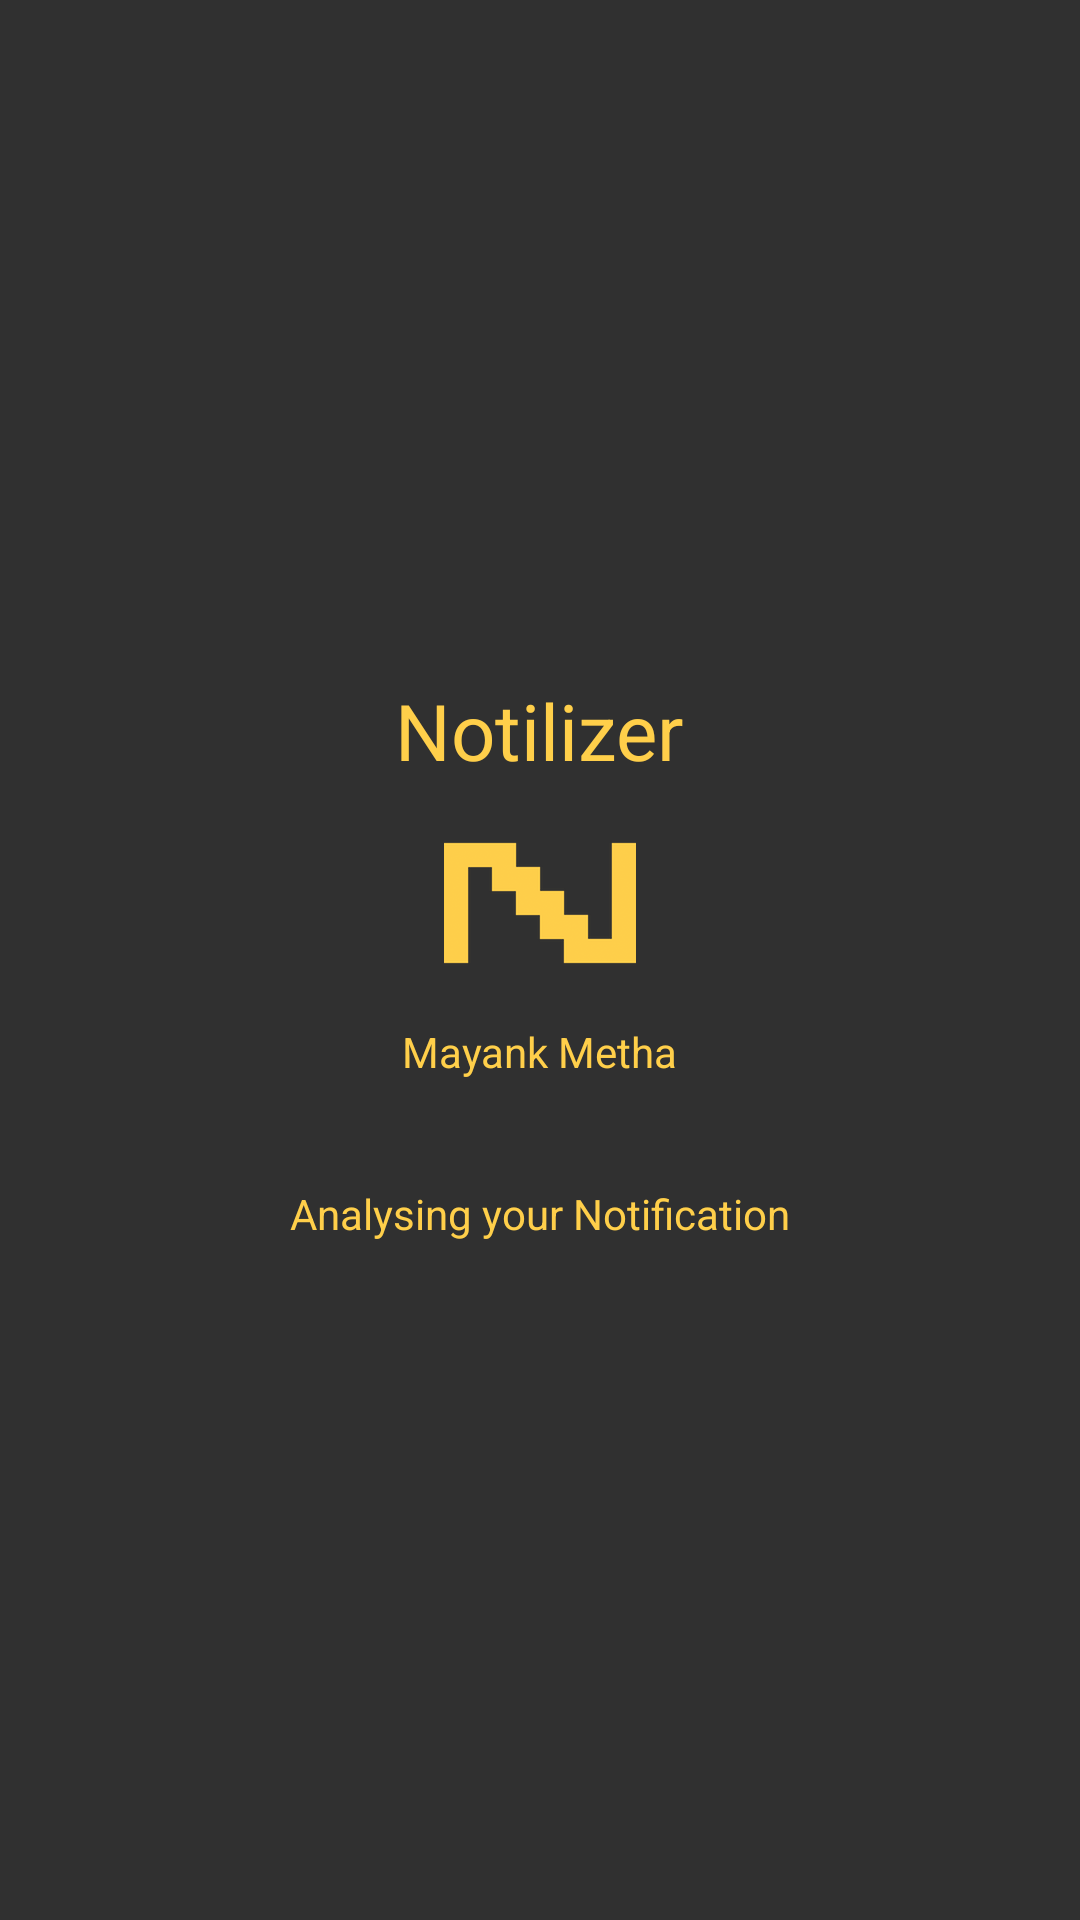

Produce the Android XML layout that renders to this screen, including the resource entries it uses.
<!-- AndroidManifest.xml: application theme AppTheme -->
<!-- res/layout/fragment_about.xml -->
<?xml version="1.0" encoding="utf-8"?>
<RelativeLayout
    xmlns:android="http://schemas.android.com/apk/res/android"
    android:id="@+id/content_frame"
    android:layout_width="match_parent"
    android:layout_height="match_parent"
    android:paddingLeft="@dimen/activity_horizontal_margin"
    android:paddingRight="@dimen/activity_horizontal_margin"
    android:paddingTop="@dimen/activity_vertical_margin"
    android:paddingBottom="@dimen/activity_vertical_margin"
    android:gravity="center_vertical">

    <TextView
        android:id="@+id/about_app_name"
        android:text="@string/app_name"
        android:textSize="26sp"
        style="@style/about_component"/>

    <ImageView
        android:id="@+id/about_logo"
        android:layout_below="@id/about_app_name"
        android:src="@drawable/ic_abt"
        style="@style/about_component"/>
    <TextView
        android:id="@+id/about_name"
        android:text="@string/about_author"
        android:layout_below="@id/about_logo"
        style="@style/about_component"/>
    <TextView
        android:id="@+id/about_version"
        android:layout_below="@id/about_name"
        style="@style/about_component"/>
    <TextView
        android:text="@string/app_detail_no_message"
        android:layout_below="@id/about_version"
        style="@style/about_component"/>

</RelativeLayout>
<!-- resources referenced by this layout -->
<resources>
  <!-- drawable ic_abt: png bitmap (drawable-hdpi, 2667 bytes) -->
  <string name="about_author">Mayank Metha</string>
  <string name="app_detail_no_message">Analysing your Notification</string>
  <string name="app_name">Notilizer</string>
  <style name="about_component">
          <item name="android:layout_width">wrap_content</item>
          <item name="android:layout_height">wrap_content</item>
          <item name="android:layout_centerHorizontal">true</item>
          <item name="android:layout_margin">4dp</item>
      </style>
  <style name="AppTheme" parent="android:Theme.Holo">
          
          <item name="android:actionBarDivider">@null</item>
          <item name="android:textColor">#ffcf4a</item>
          <item name="android:textColorSecondary">#ffcf4a</item>
          <item name="colorAccent">@color/Gold</item>
      </style>
  <color name="Gold">#ffcf4a</color>
</resources>
